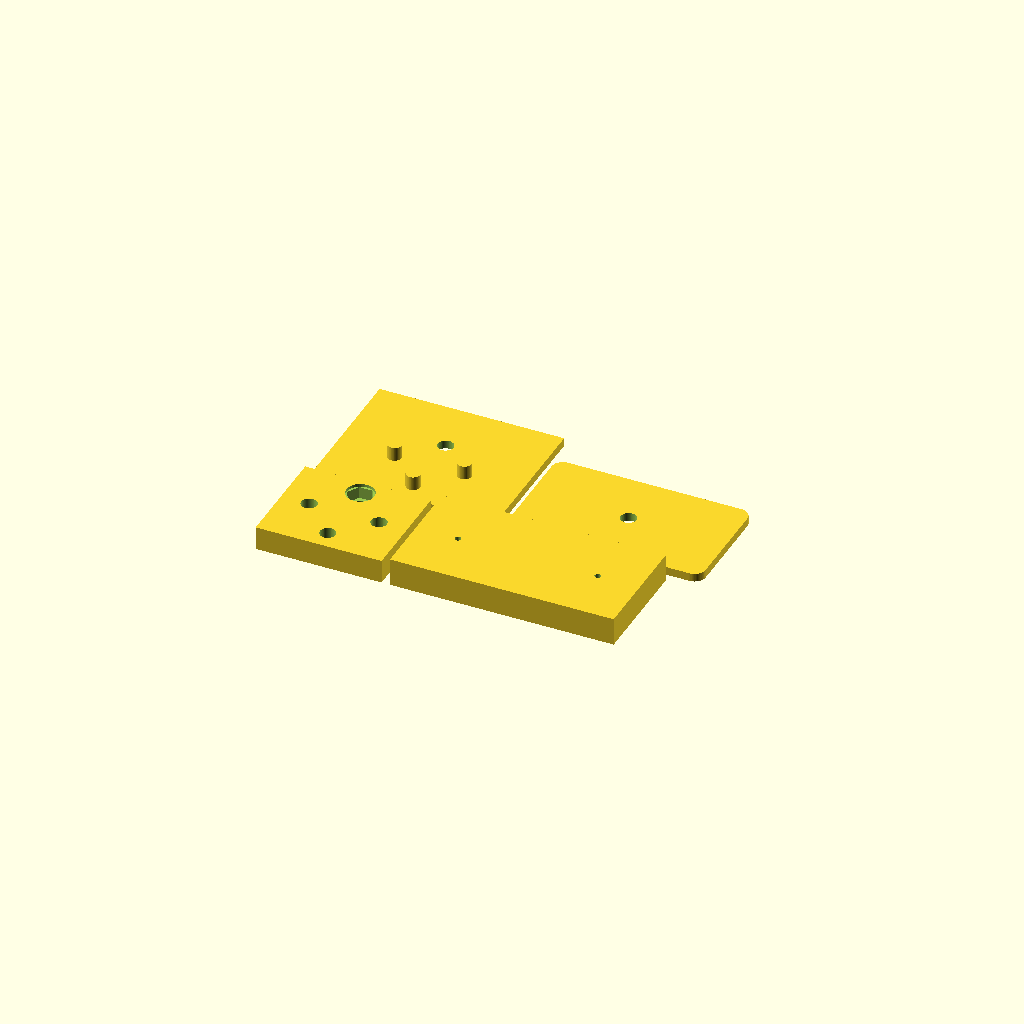
Cell 1: the model at its default parameters.
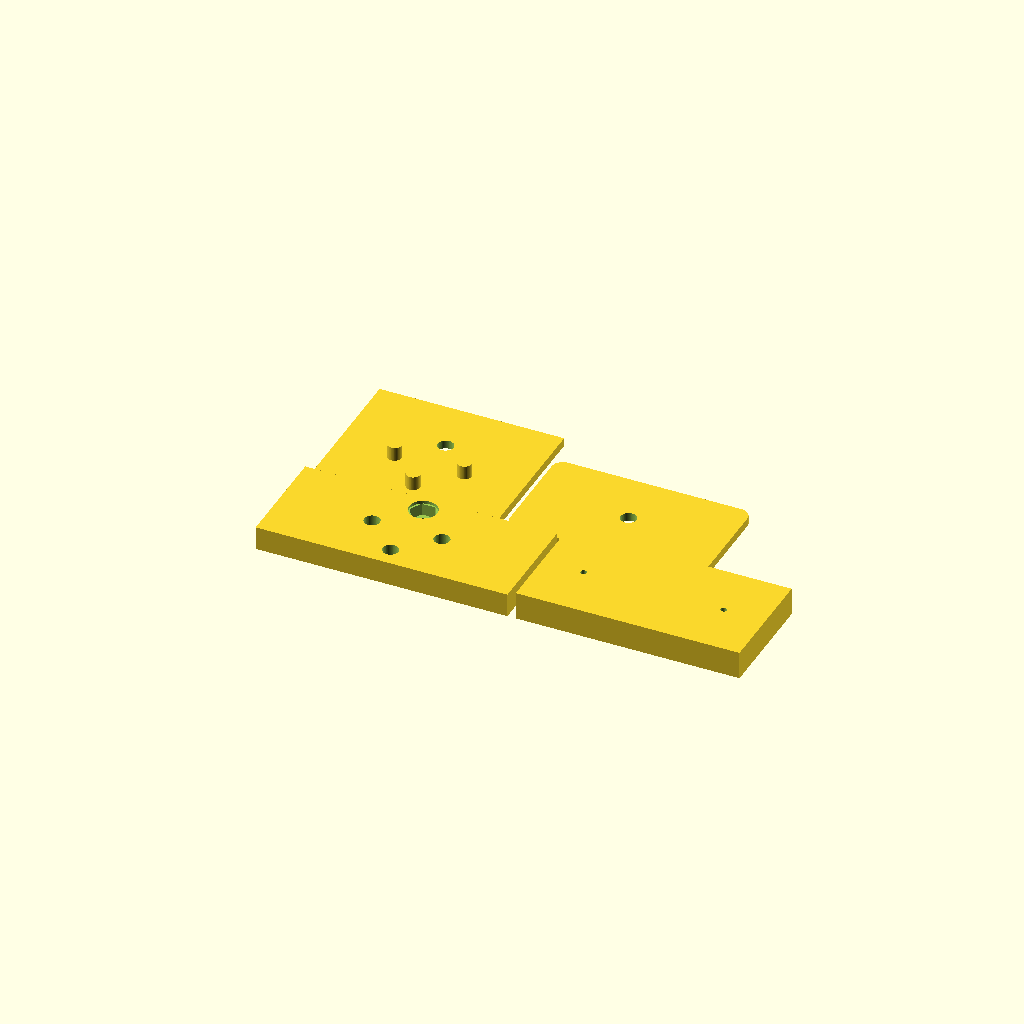
Cell 2: MOUNT_WIDTH = 90 (everything else at default).
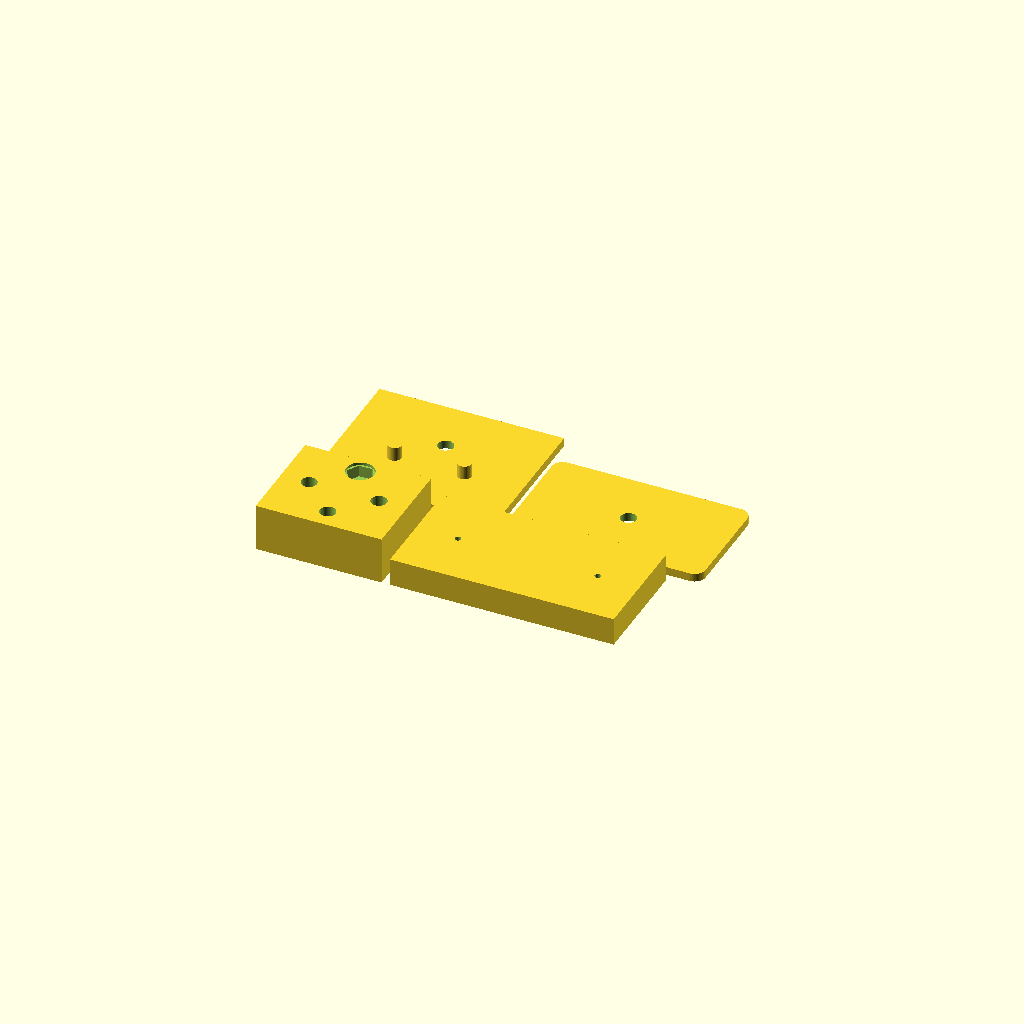
Cell 3 — MOUNT_THICKNESS set to 17, the other parameters unchanged.
All cells are drawn from one camera (rotation 55°, 0°, 25°, orthographic, colour scheme Cornfield), so only the parameter changes between them.
OpenSCAD source file mirror-mount/mirror-mount.scad:
////////////////////////////////////////////////////////////////////////////////
// Some mounting hardware for mounting a mirror on the EKKO bathroom door
// Copyright 2026 Daniel Azuma
////////////////////////////////////////////////////////////////////////////////

// This is a design for a set of mounting hardware for a particular mirror for
// the bathroom window on a Winnebago EKKO. It's intended (1) to strengthen the
// door so repeated vibration doesn't strip/widen screw holes, and (2) ensure
// the mirror doesn't "jump off" mounting screws or hooks. It's designed for a
// particular mirror so probably isn't really reusable for other mirrors
// without substantial modifications.

////////////////////////////////////////////////////////////////////////////////
// You can adjust some parameters here.

// Which target to render. Possible values include:
// "all-pieces", "test-pieces", "nut-mount", "velcro-mount",
// "inside-panel", and "outside-panel".
TARGET = "test-pieces";

// Width of the nut mount pice
MOUNT_WIDTH = 45;

// Height of the nut mount piece
MOUNT_HEIGHT = 38;

// Thickness of the nut mount piece
MOUNT_THICKNESS = 8.5;

// Distance from the top of the nut mount piece to the bolt hole
MOUNT_HOLE_Y = 6;

// Thickness of the washer indentation in the nut mount
MOUNT_WASHER_THICKNESS = 1.0;

// Radius of the washer indentation in the nut mount
MOUNT_WASHER_RADIUS = 5.0;

// Thickness of the hex nut indentation in the nut mount
MOUNT_NUT_THICKNESS = 4.2;

// Radius of the hex nut indentation in the nut mount
MOUNT_NUT_RADIUS = 4.8;

VELCRO_MOUNT_WIDTH = 80;

VELCRO_MOUNT_HEIGHT = 40;

VELCRO_MOUNT_THICKNESS = 10;

VELCRO_MOUNT_SCREW_RADIUS = 1.1;

VELCRO_MOUNT_SCREW_SPACING = 50;

// Width of the lower mount bracket
LOWER_MOUNT_WIDTH = 66;

// Height of the lower mount bracket
LOWER_MOUNT_HEIGHT = 44;

// Distance from the top of the lower mount bracket to the bolt hole
LOWER_MOUNT_HOLE_Y = 12;

// Thickness of the lower mount bracket
LOWER_MOUNT_THICKNESS = 10;

// Thickness of the base of the lower mount bracket, supporting the nut
LOWER_MOUNT_BASE_THICKNESS = 3;

LOWER_MOUNT_CUTOUT_WIDTH = 13;

// Radius of the bolt holes
BOLT_RADIUS = 2.8;

// Width of the inside panel that fits with the nut mount
INSIDE_PANEL_WIDTH = 66;

// Width of the outside panel that is visible on the back of the door
OUTSIDE_PANEL_WIDTH = 70;

// Half the height of the panels
PANEL_HALF_HEIGHT = 20;

// The special half-height for the lower part of the inside panel
PANEL_LOWER_HEIGHT = 32;

// Thickness of the inside panels
INSIDE_PANEL_THICKNESS = 3;

// Thickness of the outside panels
OUTSIDE_PANEL_THICKNESS = 3;

// Rounded corner radius for the outside panels
PANEL_CORNER_RADIUS = 4;

// Spacing between the pegs
PEG_SPACING = 25;

// Length of each peg
PEG_LENGTH = 5;

// Radius of each peg
PEG_RADIUS = 2.5;

// Bevel size of each peg
PEG_BEVEL = 0.5;

// Some text that should be engraved into the outside panel.
TEXT_STRING = "Stekko Parts";

// Font for the engraved text.
TEXT_FONT = "Liberation Sans:style=Bold";

// Size for the engraved text.
TEXT_SIZE = 5.0;

// Depth of the text engraving, in millimeters.
TEXT_DEPTH = 0.4;

// Distance from the bottom of the panel to the text baseline.
TEXT_VOFFSET = 4;

// Distance from the right side of the panel to the text.
TEXT_HOFFSET = 6;

// Spacing between the objects in the design, in millimeters.
OBJECT_SPACING = 3;

// The number of sides when converting rounded sides into polygons. Larger
// means smoother but more complex and slower rendering.
CIRCLE_SIDES = 60;

// A small spacing, in millimeters, to ensure unions overlap.
EPSILON = 0.1;

// End of the parameters
////////////////////////////////////////////////////////////////////////////////

// This section is the actual code for the design. You shouldn't need to modify
// this unless you want to fix or alter the structure.

module nut_mount() {
  difference() {
    translate([MOUNT_WIDTH/2, MOUNT_HEIGHT/2, MOUNT_THICKNESS/2]) {
      cube([MOUNT_WIDTH, MOUNT_HEIGHT, MOUNT_THICKNESS], true);
    }
    translate([MOUNT_WIDTH/2, MOUNT_HEIGHT-MOUNT_HOLE_Y, MOUNT_THICKNESS]) {
      translate([0, 0, -(MOUNT_WASHER_THICKNESS+MOUNT_NUT_THICKNESS)/2]) {
        cylinder(MOUNT_WASHER_THICKNESS+MOUNT_NUT_THICKNESS+EPSILON, MOUNT_NUT_RADIUS, MOUNT_NUT_RADIUS, true, $fn=6);
      }
      translate([0, 0, -MOUNT_WASHER_THICKNESS/2]) {
        cylinder(MOUNT_WASHER_THICKNESS+EPSILON, MOUNT_WASHER_RADIUS, MOUNT_WASHER_RADIUS, true, $fn=CIRCLE_SIDES);
      }
      translate([0, 0, -MOUNT_THICKNESS/2]) {
        cylinder(MOUNT_THICKNESS+EPSILON, BOLT_RADIUS, BOLT_RADIUS, true, $fn=CIRCLE_SIDES);
      }
    }
    translate([MOUNT_WIDTH/2, MOUNT_HEIGHT-MOUNT_HOLE_Y-PEG_SPACING/2, MOUNT_THICKNESS-PEG_LENGTH/2+EPSILON/2]) {
      translate([0, -PEG_SPACING/2, 0]) {
        cylinder(PEG_LENGTH+EPSILON, BOLT_RADIUS, BOLT_RADIUS, true, $fn=CIRCLE_SIDES);
      }
      translate([-PEG_SPACING/2, 0, 0]) {
        cylinder(PEG_LENGTH+EPSILON, BOLT_RADIUS, BOLT_RADIUS, true, $fn=CIRCLE_SIDES);
      }
      translate([PEG_SPACING/2, 0, 0]) {
        cylinder(PEG_LENGTH+EPSILON, BOLT_RADIUS, BOLT_RADIUS, true, $fn=CIRCLE_SIDES);
      }
    }
  }
}

module velcro_mount() {
  translate([VELCRO_MOUNT_WIDTH/2, VELCRO_MOUNT_HEIGHT/2, VELCRO_MOUNT_THICKNESS/2]) {
    difference() {
      cube([VELCRO_MOUNT_WIDTH, VELCRO_MOUNT_HEIGHT, VELCRO_MOUNT_THICKNESS], true);
      translate([VELCRO_MOUNT_SCREW_SPACING/2, 0, 0]) {
        cylinder(VELCRO_MOUNT_HEIGHT+EPSILON, VELCRO_MOUNT_SCREW_RADIUS, VELCRO_MOUNT_SCREW_RADIUS, true, $fn=CIRCLE_SIDES);
      }
      translate([-VELCRO_MOUNT_SCREW_SPACING/2, 0, 0]) {
        cylinder(VELCRO_MOUNT_HEIGHT+EPSILON, VELCRO_MOUNT_SCREW_RADIUS, VELCRO_MOUNT_SCREW_RADIUS, true, $fn=CIRCLE_SIDES);
      }
    }
  }
}

module lower_mount() {
  nut_hole_z = LOWER_MOUNT_THICKNESS-LOWER_MOUNT_BASE_THICKNESS-MOUNT_NUT_THICKNESS/2;
  nut_hole_y = LOWER_MOUNT_HEIGHT-LOWER_MOUNT_HOLE_Y;
  difference() {
    translate([LOWER_MOUNT_WIDTH/2, LOWER_MOUNT_HEIGHT/2, LOWER_MOUNT_THICKNESS/2]) {
      cube([LOWER_MOUNT_WIDTH, LOWER_MOUNT_HEIGHT, LOWER_MOUNT_THICKNESS], true);
    }
    translate([LOWER_MOUNT_WIDTH/2, nut_hole_y, LOWER_MOUNT_THICKNESS/2]) {
      cylinder(LOWER_MOUNT_THICKNESS+EPSILON, BOLT_RADIUS, BOLT_RADIUS, true,  $fn=CIRCLE_SIDES);
    }
    translate([LOWER_MOUNT_WIDTH/2, nut_hole_y, nut_hole_z]) {
      cylinder(MOUNT_NUT_THICKNESS, MOUNT_NUT_RADIUS, MOUNT_NUT_RADIUS, true, $fn=6);
    }
    translate([LOWER_MOUNT_WIDTH/2, LOWER_MOUNT_HEIGHT-LOWER_MOUNT_HOLE_Y/2+EPSILON/2, nut_hole_z]) {
      cube([MOUNT_NUT_RADIUS*2+1, LOWER_MOUNT_HOLE_Y+EPSILON, MOUNT_NUT_THICKNESS], true);
    }
    translate([LOWER_MOUNT_WIDTH/2, LOWER_MOUNT_HEIGHT-LOWER_MOUNT_HOLE_Y-PEG_SPACING/2, LOWER_MOUNT_THICKNESS-PEG_LENGTH/2+EPSILON/2]) {
      translate([0, -PEG_SPACING/2, 0]) {
        cylinder(PEG_LENGTH+EPSILON, BOLT_RADIUS, BOLT_RADIUS, true, $fn=CIRCLE_SIDES);
      }
      translate([-PEG_SPACING/2, 0, 0]) {
        cylinder(PEG_LENGTH+EPSILON, BOLT_RADIUS, BOLT_RADIUS, true, $fn=CIRCLE_SIDES);
      }
      translate([PEG_SPACING/2, 0, 0]) {
        cylinder(PEG_LENGTH+EPSILON, BOLT_RADIUS, BOLT_RADIUS, true, $fn=CIRCLE_SIDES);
      }
    }
    translate([LOWER_MOUNT_CUTOUT_WIDTH/2-EPSILON/2, LOWER_MOUNT_HEIGHT/2, LOWER_MOUNT_THICKNESS/2+LOWER_MOUNT_BASE_THICKNESS]) {
      cube([LOWER_MOUNT_CUTOUT_WIDTH+EPSILON, LOWER_MOUNT_HEIGHT+EPSILON, LOWER_MOUNT_THICKNESS], true);
    }
    translate([LOWER_MOUNT_WIDTH-LOWER_MOUNT_CUTOUT_WIDTH/2+EPSILON/2, LOWER_MOUNT_HEIGHT/2, LOWER_MOUNT_THICKNESS/2+LOWER_MOUNT_BASE_THICKNESS]) {
      cube([LOWER_MOUNT_CUTOUT_WIDTH+EPSILON, LOWER_MOUNT_HEIGHT+EPSILON, LOWER_MOUNT_THICKNESS], true);
    }
  }
}

module inside_panel() {
  difference() {
    union() {
      translate([INSIDE_PANEL_WIDTH/2, PANEL_HALF_HEIGHT/2+PANEL_LOWER_HEIGHT/2, INSIDE_PANEL_THICKNESS/2]) {
        cube([INSIDE_PANEL_WIDTH, PANEL_HALF_HEIGHT+PANEL_LOWER_HEIGHT, INSIDE_PANEL_THICKNESS], true);
      }
      translate([INSIDE_PANEL_WIDTH/2, PANEL_LOWER_HEIGHT-PEG_SPACING/2, INSIDE_PANEL_THICKNESS+PEG_LENGTH/2-EPSILON/2]) {
        translate([0, -PEG_SPACING/2, 0]) {
          cylinder(PEG_LENGTH+EPSILON, PEG_RADIUS, PEG_RADIUS, true, $fn=CIRCLE_SIDES);
        }
        translate([-PEG_SPACING/2, 0, 0]) {
          cylinder(PEG_LENGTH+EPSILON, PEG_RADIUS, PEG_RADIUS, true, $fn=CIRCLE_SIDES);
        }
        translate([PEG_SPACING/2, 0, 0]) {
          cylinder(PEG_LENGTH+EPSILON, PEG_RADIUS, PEG_RADIUS, true, $fn=CIRCLE_SIDES);
        }
      }
    }
    translate([INSIDE_PANEL_WIDTH/2, PANEL_LOWER_HEIGHT, INSIDE_PANEL_THICKNESS/2]) {
      cylinder(INSIDE_PANEL_THICKNESS+EPSILON, BOLT_RADIUS, BOLT_RADIUS, true, $fn=CIRCLE_SIDES);
    }
  }
}

module outside_panel() {
  difference() {
    union() {
      difference() {
        translate([OUTSIDE_PANEL_WIDTH/2, PANEL_HALF_HEIGHT, OUTSIDE_PANEL_THICKNESS/2])
          cube([OUTSIDE_PANEL_WIDTH, PANEL_HALF_HEIGHT*2, OUTSIDE_PANEL_THICKNESS], true);
        translate([0, 0, OUTSIDE_PANEL_THICKNESS/2])
          cube([PANEL_CORNER_RADIUS*2, PANEL_CORNER_RADIUS*2, OUTSIDE_PANEL_THICKNESS+EPSILON], true);
        translate([OUTSIDE_PANEL_WIDTH, 0, OUTSIDE_PANEL_THICKNESS/2])
          cube([PANEL_CORNER_RADIUS*2, PANEL_CORNER_RADIUS*2, OUTSIDE_PANEL_THICKNESS+EPSILON], true);
        translate([OUTSIDE_PANEL_WIDTH, PANEL_HALF_HEIGHT*2, OUTSIDE_PANEL_THICKNESS/2])
          cube([PANEL_CORNER_RADIUS*2, PANEL_CORNER_RADIUS*2, OUTSIDE_PANEL_THICKNESS+EPSILON], true);
        translate([0, PANEL_HALF_HEIGHT*2, OUTSIDE_PANEL_THICKNESS/2])
          cube([PANEL_CORNER_RADIUS*2, PANEL_CORNER_RADIUS*2, OUTSIDE_PANEL_THICKNESS+EPSILON], true);
      }
      translate([PANEL_CORNER_RADIUS, PANEL_CORNER_RADIUS, OUTSIDE_PANEL_THICKNESS/2])
        cylinder(OUTSIDE_PANEL_THICKNESS, PANEL_CORNER_RADIUS, PANEL_CORNER_RADIUS, true, $fn=CIRCLE_SIDES);
      translate([OUTSIDE_PANEL_WIDTH-PANEL_CORNER_RADIUS, PANEL_CORNER_RADIUS, OUTSIDE_PANEL_THICKNESS/2])
        cylinder(OUTSIDE_PANEL_THICKNESS, PANEL_CORNER_RADIUS, PANEL_CORNER_RADIUS, true, $fn=CIRCLE_SIDES);
      translate([OUTSIDE_PANEL_WIDTH-PANEL_CORNER_RADIUS, PANEL_HALF_HEIGHT*2-PANEL_CORNER_RADIUS, OUTSIDE_PANEL_THICKNESS/2])
        cylinder(OUTSIDE_PANEL_THICKNESS, PANEL_CORNER_RADIUS, PANEL_CORNER_RADIUS, true, $fn=CIRCLE_SIDES);
      translate([PANEL_CORNER_RADIUS, PANEL_HALF_HEIGHT*2-PANEL_CORNER_RADIUS, OUTSIDE_PANEL_THICKNESS/2])
        cylinder(OUTSIDE_PANEL_THICKNESS, PANEL_CORNER_RADIUS, PANEL_CORNER_RADIUS, true, $fn=CIRCLE_SIDES);
    }
    translate([OUTSIDE_PANEL_WIDTH/2, PANEL_HALF_HEIGHT, OUTSIDE_PANEL_THICKNESS/2])
      cylinder(OUTSIDE_PANEL_THICKNESS+EPSILON, BOLT_RADIUS, BOLT_RADIUS, true, $fn=CIRCLE_SIDES);
    mirror([1, 0, 0])
      translate([-TEXT_HOFFSET, TEXT_VOFFSET, -EPSILON])
        linear_extrude(TEXT_DEPTH+EPSILON)
          text(TEXT_STRING, font=TEXT_FONT, size=TEXT_SIZE, halign="right");
  }
}

// Rendering

module test_collection() {
  nut_mount();
  translate([MOUNT_WIDTH+OBJECT_SPACING, 0, 0]) {
    velcro_mount();
  }
  translate([0, VELCRO_MOUNT_HEIGHT+OBJECT_SPACING, 0]) {
    inside_panel();
    translate([INSIDE_PANEL_WIDTH+OBJECT_SPACING, 0, 0]) {
      outside_panel();
    }
  }
}

// A full set of parts for one job. The rendering has the following constraints:
// * All parts sit on the xy plane with no overlap
// * The parts fit within 240x240 in the xy plane
// * A minimum of OBJECT_SPACING parts from one another
// * Otherwise, the arrangement is compact, minimizing interior spacing
module all_collection() {
  for (i = [0:1]) {
    translate([0, i*(PANEL_HALF_HEIGHT*2+OBJECT_SPACING), 0]) outside_panel();
  }
  translate([OUTSIDE_PANEL_WIDTH+OBJECT_SPACING, 0, 0]) {
    for (i = [0:1]) {
      translate([0, i*(PANEL_HALF_HEIGHT+PANEL_LOWER_HEIGHT+OBJECT_SPACING), 0]) inside_panel();
    }
  }
  translate([OUTSIDE_PANEL_WIDTH+INSIDE_PANEL_WIDTH+OBJECT_SPACING*2, 0, 0]) {
    velcro_mount();
    translate([0, VELCRO_MOUNT_HEIGHT+OBJECT_SPACING, 0]) nut_mount();
    translate([0, VELCRO_MOUNT_HEIGHT+MOUNT_HEIGHT+OBJECT_SPACING*2, 0]) nut_mount();
  }
}

if (TARGET == "test-pieces") {
  test_collection();
}
else if (TARGET == "all-pieces") {
  all_collection();
}
else if (TARGET == "nut-mount") {
  nut_mount();
}
else if (TARGET == "velcro-mount") {
  velcro_mount();
}
else if (TARGET == "inside-panel") {
  inside_panel();
}
else if (TARGET == "outside-panel") {
  outside_panel();
}
else {
  echo("ERROR: Unknown TARGET value: ", TARGET);
}
Parameter table extracted from the source (name, type, default, range or options):
TARGET: string, default "test-pieces"
MOUNT_WIDTH: number, default 45
MOUNT_HEIGHT: number, default 38
MOUNT_THICKNESS: number, default 8.5
MOUNT_HOLE_Y: number, default 6
MOUNT_WASHER_THICKNESS: number, default 1
MOUNT_WASHER_RADIUS: number, default 5
MOUNT_NUT_THICKNESS: number, default 4.2
MOUNT_NUT_RADIUS: number, default 4.8
VELCRO_MOUNT_WIDTH: number, default 80
VELCRO_MOUNT_HEIGHT: number, default 40
VELCRO_MOUNT_THICKNESS: number, default 10
VELCRO_MOUNT_SCREW_RADIUS: number, default 1.1
VELCRO_MOUNT_SCREW_SPACING: number, default 50
LOWER_MOUNT_WIDTH: number, default 66
LOWER_MOUNT_HEIGHT: number, default 44
LOWER_MOUNT_HOLE_Y: number, default 12
LOWER_MOUNT_THICKNESS: number, default 10
LOWER_MOUNT_BASE_THICKNESS: number, default 3
LOWER_MOUNT_CUTOUT_WIDTH: number, default 13
BOLT_RADIUS: number, default 2.8
INSIDE_PANEL_WIDTH: number, default 66
OUTSIDE_PANEL_WIDTH: number, default 70
PANEL_HALF_HEIGHT: number, default 20
PANEL_LOWER_HEIGHT: number, default 32
INSIDE_PANEL_THICKNESS: number, default 3
OUTSIDE_PANEL_THICKNESS: number, default 3
PANEL_CORNER_RADIUS: number, default 4
PEG_SPACING: number, default 25
PEG_LENGTH: number, default 5
PEG_RADIUS: number, default 2.5
PEG_BEVEL: number, default 0.5
TEXT_STRING: string, default "Stekko Parts"
TEXT_FONT: string, default "Liberation Sans:style=Bold"
TEXT_SIZE: number, default 5
TEXT_DEPTH: number, default 0.4
TEXT_VOFFSET: number, default 4
TEXT_HOFFSET: number, default 6
OBJECT_SPACING: number, default 3
CIRCLE_SIDES: number, default 60
EPSILON: number, default 0.1
